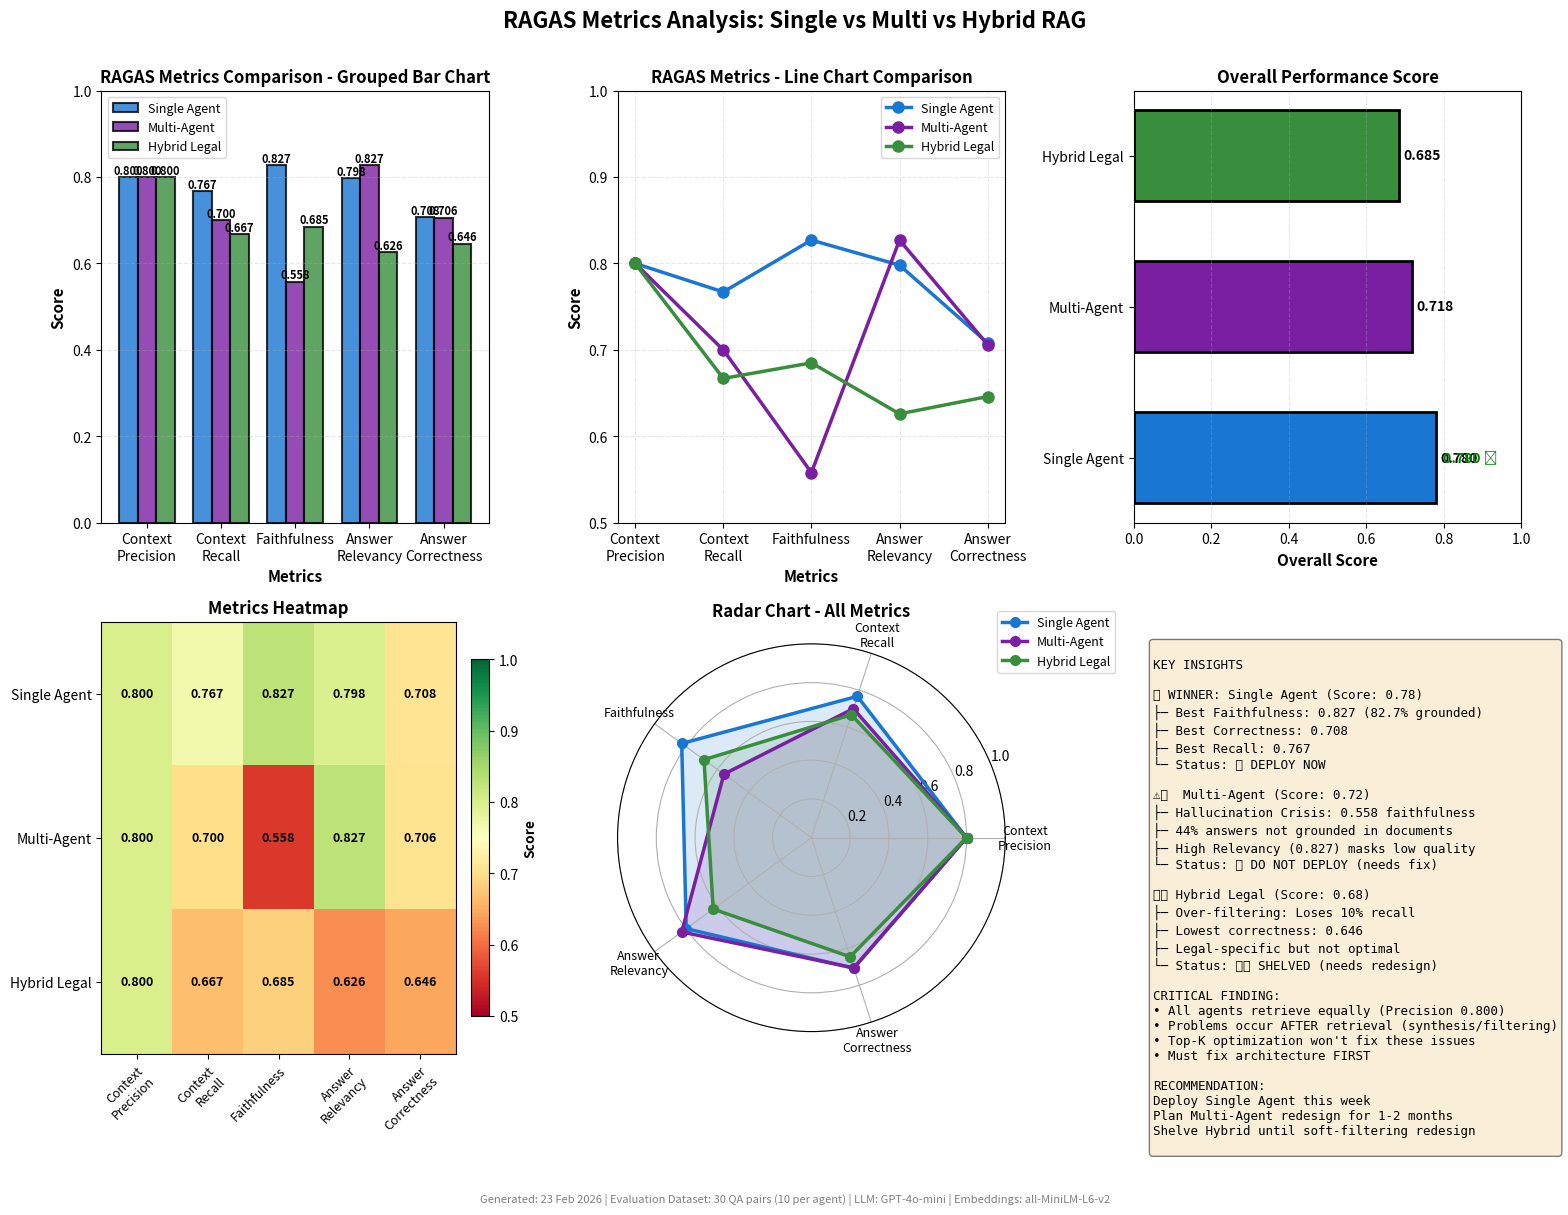

The matplotlib source for this figure: (Note: this script raises an exception after producing the figure.)
#!/usr/bin/env python3
"""
RAGAS Metrics Visualization Script
Plots comparison of Single Agent, Multi-Agent, and Hybrid RAG metrics
"""

import matplotlib.pyplot as plt
import numpy as np
import matplotlib.patches as mpatches
from matplotlib.patches import Rectangle

# Define the metrics data
metrics = {
    'Single Agent': {
        'context_precision': 0.800,
        'context_recall': 0.767,
        'faithfulness': 0.827,
        'answer_relevancy': 0.798,
        'answer_correctness': 0.708,
    },
    'Multi-Agent': {
        'context_precision': 0.800,
        'context_recall': 0.700,
        'faithfulness': 0.558,
        'answer_relevancy': 0.827,
        'answer_correctness': 0.706,
    },
    'Hybrid Legal': {
        'context_precision': 0.800,
        'context_recall': 0.667,
        'faithfulness': 0.685,
        'answer_relevancy': 0.626,
        'answer_correctness': 0.646,
    }
}

metric_names = ['Context\nPrecision', 'Context\nRecall', 'Faithfulness', 'Answer\nRelevancy', 'Answer\nCorrectness']
agents = list(metrics.keys())

# Create figure with subplots
fig = plt.figure(figsize=(16, 12))

# Color scheme
colors = {
    'Single Agent': '#1976d2',      # Blue
    'Multi-Agent': '#7b1fa2',       # Purple
    'Hybrid Legal': '#388e3c',      # Green
}

# ==================== SUBPLOT 1: Grouped Bar Chart ====================
ax1 = plt.subplot(2, 3, 1)
x = np.arange(len(metric_names))
width = 0.25

for idx, agent in enumerate(agents):
    values = [metrics[agent][k] for k in ['context_precision', 'context_recall', 'faithfulness', 'answer_relevancy', 'answer_correctness']]
    offset = (idx - 1) * width
    bars = ax1.bar(x + offset, values, width, label=agent, color=colors[agent], alpha=0.8, edgecolor='black', linewidth=1.5)
    
    # Add value labels on bars
    for bar in bars:
        height = bar.get_height()
        ax1.text(bar.get_x() + bar.get_width()/2., height,
                f'{height:.3f}',
                ha='center', va='bottom', fontsize=8, fontweight='bold')

ax1.set_xlabel('Metrics', fontsize=11, fontweight='bold')
ax1.set_ylabel('Score', fontsize=11, fontweight='bold')
ax1.set_title('RAGAS Metrics Comparison - Grouped Bar Chart', fontsize=12, fontweight='bold')
ax1.set_xticks(x)
ax1.set_xticklabels(metric_names, fontsize=10)
ax1.legend(loc='upper left', fontsize=9)
ax1.set_ylim([0, 1.0])
ax1.grid(axis='y', alpha=0.3, linestyle='--')

# ==================== SUBPLOT 2: Line Chart ====================
ax2 = plt.subplot(2, 3, 2)
for agent in agents:
    values = [metrics[agent][k] for k in ['context_precision', 'context_recall', 'faithfulness', 'answer_relevancy', 'answer_correctness']]
    ax2.plot(x, values, marker='o', linewidth=2.5, markersize=8, label=agent, color=colors[agent])

ax2.set_xlabel('Metrics', fontsize=11, fontweight='bold')
ax2.set_ylabel('Score', fontsize=11, fontweight='bold')
ax2.set_title('RAGAS Metrics - Line Chart Comparison', fontsize=12, fontweight='bold')
ax2.set_xticks(x)
ax2.set_xticklabels(metric_names, fontsize=10)
ax2.legend(loc='best', fontsize=9)
ax2.set_ylim([0.5, 1.0])
ax2.grid(alpha=0.3, linestyle='--')

# ==================== SUBPLOT 3: Overall Score ====================
ax3 = plt.subplot(2, 3, 3)
overall_scores = {}
for agent in agents:
    overall_scores[agent] = np.mean(list(metrics[agent].values()))

bars = ax3.barh(agents, list(overall_scores.values()), color=[colors[agent] for agent in agents], 
                 edgecolor='black', linewidth=2, height=0.6)

# Add value labels
for i, (agent, score) in enumerate(overall_scores.items()):
    ax3.text(score + 0.01, i, f'{score:.3f}', va='center', fontweight='bold', fontsize=10)
    if score == max(overall_scores.values()):
        ax3.text(score + 0.01, i, f' {score:.3f} ✅', va='center', fontweight='bold', fontsize=10, color='green')

ax3.set_xlabel('Overall Score', fontsize=11, fontweight='bold')
ax3.set_title('Overall Performance Score', fontsize=12, fontweight='bold')
ax3.set_xlim([0, 1.0])
ax3.grid(axis='x', alpha=0.3, linestyle='--')

# ==================== SUBPLOT 4: Heatmap ====================
ax4 = plt.subplot(2, 3, 4)
data_matrix = np.array([
    [metrics[agent][k] for k in ['context_precision', 'context_recall', 'faithfulness', 'answer_relevancy', 'answer_correctness']]
    for agent in agents
])

im = ax4.imshow(data_matrix, cmap='RdYlGn', aspect='auto', vmin=0.5, vmax=1.0)
ax4.set_xticks(np.arange(len(metric_names)))
ax4.set_yticks(np.arange(len(agents)))
ax4.set_xticklabels(metric_names, fontsize=9)
ax4.set_yticklabels(agents, fontsize=10)
plt.setp(ax4.get_xticklabels(), rotation=45, ha="right", rotation_mode="anchor")

# Add text annotations
for i in range(len(agents)):
    for j in range(len(metric_names)):
        text = ax4.text(j, i, f'{data_matrix[i, j]:.3f}',
                       ha="center", va="center", color="black", fontsize=9, fontweight='bold')

ax4.set_title('Metrics Heatmap', fontsize=12, fontweight='bold')
cbar = plt.colorbar(im, ax=ax4, fraction=0.046, pad=0.04)
cbar.set_label('Score', fontsize=10, fontweight='bold')

# ==================== SUBPLOT 5: Radar/Spider Chart ====================
ax5 = plt.subplot(2, 3, 5, projection='polar')
angles = np.linspace(0, 2 * np.pi, len(metric_names), endpoint=False).tolist()
angles += angles[:1]  # Complete the circle

for agent in agents:
    values = [metrics[agent][k] for k in ['context_precision', 'context_recall', 'faithfulness', 'answer_relevancy', 'answer_correctness']]
    values += values[:1]  # Complete the circle
    ax5.plot(angles, values, 'o-', linewidth=2.5, label=agent, color=colors[agent], markersize=7)
    ax5.fill(angles, values, alpha=0.15, color=colors[agent])

ax5.set_xticks(angles[:-1])
ax5.set_xticklabels(metric_names, fontsize=9)
ax5.set_ylim(0, 1.0)
ax5.set_title('Radar Chart - All Metrics', fontsize=12, fontweight='bold', pad=20)
ax5.legend(loc='upper right', bbox_to_anchor=(1.3, 1.1), fontsize=9)
ax5.grid(True)

# ==================== SUBPLOT 6: Key Insights ====================
ax6 = plt.subplot(2, 3, 6)
ax6.axis('off')

insights_text = f"""
KEY INSIGHTS

🏆 WINNER: Single Agent (Score: 0.78)
├─ Best Faithfulness: 0.827 (82.7% grounded)
├─ Best Correctness: 0.708
├─ Best Recall: 0.767
└─ Status: ✅ DEPLOY NOW

⚠️  Multi-Agent (Score: 0.72)
├─ Hallucination Crisis: 0.558 faithfulness
├─ 44% answers not grounded in documents
├─ High Relevancy (0.827) masks low quality
└─ Status: ❌ DO NOT DEPLOY (needs fix)

⏸️ Hybrid Legal (Score: 0.68)
├─ Over-filtering: Loses 10% recall
├─ Lowest correctness: 0.646
├─ Legal-specific but not optimal
└─ Status: ⏸️ SHELVED (needs redesign)

CRITICAL FINDING:
• All agents retrieve equally (Precision 0.800)
• Problems occur AFTER retrieval (synthesis/filtering)
• Top-K optimization won't fix these issues
• Must fix architecture FIRST

RECOMMENDATION:
Deploy Single Agent this week
Plan Multi-Agent redesign for 1-2 months
Shelve Hybrid until soft-filtering redesign
"""

ax6.text(0.05, 0.95, insights_text, transform=ax6.transAxes, fontsize=9,
         verticalalignment='top', fontfamily='monospace',
         bbox=dict(boxstyle='round', facecolor='wheat', alpha=0.5))

# ==================== OVERALL TITLE ====================
fig.suptitle('RAGAS Metrics Analysis: Single vs Multi vs Hybrid RAG', 
             fontsize=16, fontweight='bold', y=0.995)

# Add timestamp and metadata
fig.text(0.5, 0.001, 'Generated: 23 Feb 2026 | Evaluation Dataset: 30 QA pairs (10 per agent) | LLM: GPT-4o-mini | Embeddings: all-MiniLM-L6-v2',
         ha='center', fontsize=8, style='italic', color='gray')

plt.tight_layout(rect=[0, 0.02, 1, 0.99])

# Save the figure
output_path = '/Users/<user>/Desktop/UNINA/TXTMINING/report/metrics.png'
plt.savefig(output_path, dpi=300, bbox_inches='tight', facecolor='white', edgecolor='none')
print(f"✅ Metrics visualization saved to: {output_path}")
print(f"   Resolution: 300 DPI")
print(f"   Format: PNG")

# Also display the figure (optional)
plt.show()

print("\n" + "="*70)
print("METRICS SUMMARY")
print("="*70)

print("\nSingle Agent RAG:")
for metric, value in metrics['Single Agent'].items():
    print(f"  {metric:20s}: {value:.3f}")

print("\nMulti-Agent RAG:")
for metric, value in metrics['Multi-Agent'].items():
    print(f"  {metric:20s}: {value:.3f}")

print("\nHybrid Legal RAG:")
for metric, value in metrics['Hybrid Legal'].items():
    print(f"  {metric:20s}: {value:.3f}")

print("\n" + "="*70)
print("OVERALL SCORES")
print("="*70)
for agent, score in sorted(overall_scores.items(), key=lambda x: x[1], reverse=True):
    print(f"  {agent:15s}: {score:.3f}")
